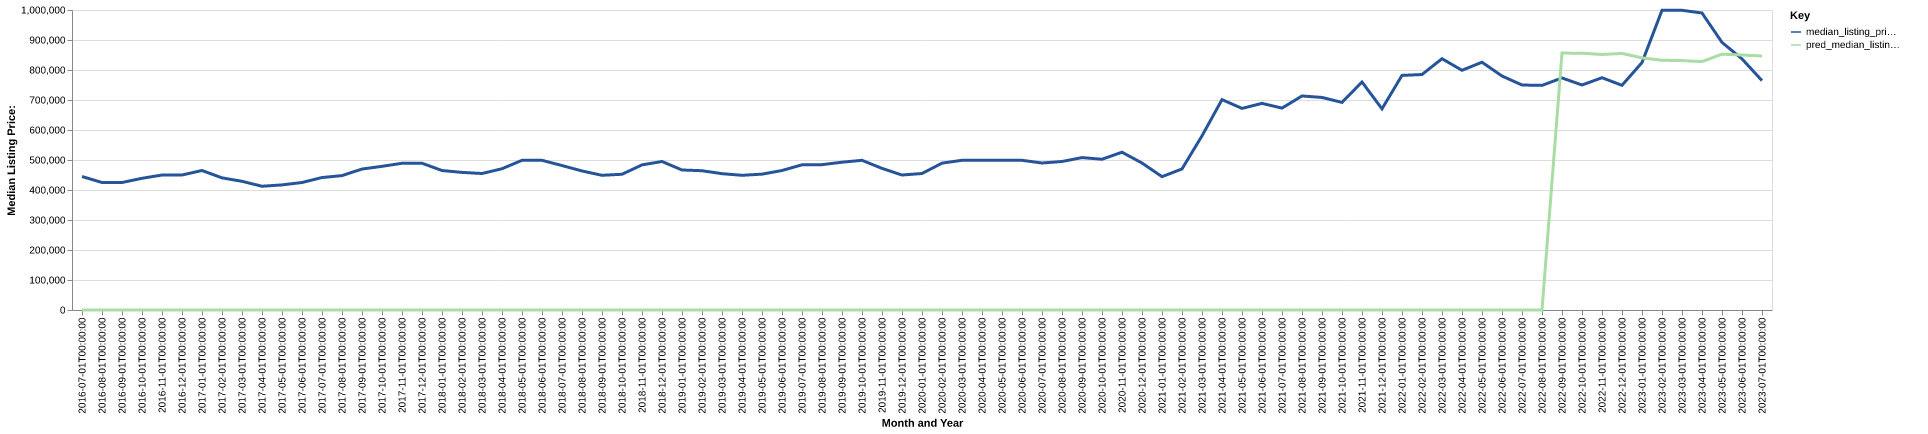

Values plotted in this chart, from the file beside it:
date, time_idx, median_listing_price, thirty_year_interest_rate_five, month, county_name, active_listing_count, median_days_on_market, pred_median_listing_price, month_year
2016-07-01, 0, 445000, 3.72, 7, leelanau, mi, 425.0, 65.0, 0, Jul-2016
2016-08-01, 1, 425000, 3.73, 8, leelanau, mi, 392.0, 85.0, 0, Aug-2016
2016-09-01, 2, 425000, 3.66, 9, leelanau, mi, 372.0, 100.0, 0, Sep-2016
2016-10-01, 3, 439000, 3.64, 10, leelanau, mi, 359.0, 114.0, 0, Oct-2016
2016-11-01, 4, 449950, 3.66, 11, leelanau, mi, 321.0, 133.0, 0, Nov-2016
2016-12-01, 5, 450000, 3.48, 12, leelanau, mi, 273.0, 143.0, 0, Dec-2016
2017-01-01, 6, 465000, 3.45, 1, leelanau, mi, 213.0, 138.0, 0, Jan-2017
2017-02-01, 7, 440500, 3.5, 2, leelanau, mi, 198.0, 150.0, 0, Feb-2017
2017-03-01, 8, 429000, 3.52, 3, leelanau, mi, 230.0, 128.0, 0, Mar-2017
2017-04-01, 9, 412500, 4.03, 4, leelanau, mi, 262.0, 85.0, 0, Apr-2017
2017-05-01, 10, 417000, 4.32, 5, leelanau, mi, 321.0, 57.0, 0, May-2017
2017-06-01, 11, 425000, 4.2, 6, leelanau, mi, 360.0, 58.0, 0, Jun-2017
2017-07-01, 12, 441500, 4.19, 7, leelanau, mi, 389.0, 66.0, 0, Jul-2017
2017-08-01, 13, 448000, 4.3, 8, leelanau, mi, 420.0, 78.0, 0, Aug-2017
2017-09-01, 14, 469900, 4.1, 9, leelanau, mi, 393.0, 92.0, 0, Sep-2017
2017-10-01, 15, 478875, 4.05, 10, leelanau, mi, 394.0, 100.0, 0, Oct-2017
2017-11-01, 16, 489125, 3.94, 11, leelanau, mi, 395.0, 104.0, 0, Nov-2017
2017-12-01, 17, 489250, 4.03, 12, leelanau, mi, 350.0, 120.0, 0, Dec-2017
2018-01-01, 18, 464925, 3.93, 1, leelanau, mi, 301.0, 113.0, 0, Jan-2018
2018-02-01, 19, 458675, 3.83, 2, leelanau, mi, 293.0, 122.0, 0, Feb-2018
2018-03-01, 20, 455000, 3.94, 3, leelanau, mi, 299.0, 151.0, 0, Mar-2018
2018-04-01, 21, 470875, 3.95, 4, leelanau, mi, 311.0, 176.0, 0, Apr-2018
2018-05-01, 22, 499000, 3.99, 5, leelanau, mi, 340.0, 128.0, 0, May-2018
2018-06-01, 23, 499000, 4.15, 6, leelanau, mi, 394.0, 76.0, 0, Jun-2018
2018-07-01, 24, 481500, 4.4, 7, leelanau, mi, 420.0, 79.0, 0, Jul-2018
2018-08-01, 25, 463475, 4.46, 8, leelanau, mi, 420.0, 90.0, 0, Aug-2018
2018-09-01, 26, 449000, 4.58, 9, leelanau, mi, 427.0, 100.0, 0, Sep-2018
2018-10-01, 27, 452475, 4.66, 10, leelanau, mi, 407.0, 100.0, 0, Oct-2018
2018-11-01, 28, 483750, 4.62, 11, leelanau, mi, 389.0, 94.0, 0, Nov-2018
2018-12-01, 29, 495000, 4.54, 12, leelanau, mi, 351.0, 116.0, 0, Dec-2018
2019-01-01, 30, 466750, 4.6, 1, leelanau, mi, 305.0, 116.0, 0, Jan-2019
2019-02-01, 31, 464250, 4.72, 2, leelanau, mi, 295.0, 132.0, 0, Feb-2019
2019-03-01, 32, 454429, 4.9, 3, leelanau, mi, 298.0, 122.0, 0, Mar-2019
2019-04-01, 33, 449000, 4.94, 4, leelanau, mi, 303.0, 106.0, 0, Apr-2019
2019-05-01, 34, 452850, 4.75, 5, leelanau, mi, 329.0, 65.0, 0, May-2019
2019-06-01, 35, 465000, 4.51, 6, leelanau, mi, 379.0, 57.0, 0, Jun-2019
2019-07-01, 36, 484000, 4.41, 7, leelanau, mi, 406.0, 62.0, 0, Jul-2019
2019-08-01, 37, 484455, 4.41, 8, leelanau, mi, 402.0, 68.0, 0, Aug-2019
2019-09-01, 38, 492636, 4.2, 9, leelanau, mi, 391.0, 75.0, 0, Sep-2019
2019-10-01, 39, 499000, 4.14, 10, leelanau, mi, 351.0, 83.0, 0, Oct-2019
2019-11-01, 40, 472000, 3.84, 11, leelanau, mi, 306.0, 95.0, 0, Nov-2019
2019-12-01, 41, 450000, 3.81, 12, leelanau, mi, 294.0, 105.0, 0, Dec-2019
2020-01-01, 42, 454950, 3.75, 1, leelanau, mi, 264.0, 119.0, 0, Jan-2020
2020-02-01, 43, 489500, 3.73, 2, leelanau, mi, 248.0, 125.0, 0, Feb-2020
2020-03-01, 44, 499000, 3.78, 3, leelanau, mi, 246.0, 108.0, 0, Mar-2020
2020-04-01, 45, 499000, 3.75, 4, leelanau, mi, 246.0, 117.0, 0, Apr-2020
2020-05-01, 46, 499000, 3.74, 5, leelanau, mi, 262.0, 112.0, 0, May-2020
2020-06-01, 47, 499000, 3.72, 6, leelanau, mi, 288.0, 88.0, 0, Jun-2020
2020-07-01, 48, 489975, 3.49, 7, leelanau, mi, 218.0, 70.0, 0, Jul-2020
2020-08-01, 49, 495000, 3.65, 8, leelanau, mi, 192.0, 80.0, 0, Aug-2020
2020-09-01, 50, 508000, 3.33, 9, leelanau, mi, 158.0, 83.0, 0, Sep-2020
2020-10-01, 51, 502500, 3.28, 10, leelanau, mi, 134.0, 58.0, 0, Oct-2020
2020-11-01, 52, 525950, 3.21, 11, leelanau, mi, 112.0, 73.0, 0, Nov-2020
2020-12-01, 53, 489950, 3.07, 12, leelanau, mi, 99.0, 83.0, 0, Dec-2020
2021-01-01, 54, 444450, 2.99, 1, leelanau, mi, 68.0, 100.0, 0, Jan-2021
2021-02-01, 55, 470200, 2.93, 2, leelanau, mi, 50.0, 125.0, 0, Feb-2021
2021-03-01, 56, 580475, 2.88, 3, leelanau, mi, 49.0, 66.0, 0, Mar-2021
2021-04-01, 57, 701250, 2.84, 4, leelanau, mi, 45.0, 31.0, 0, Apr-2021
2021-05-01, 58, 672000, 2.71, 5, leelanau, mi, 53.0, 35.0, 0, May-2021
2021-06-01, 59, 688725, 2.79, 6, leelanau, mi, 62.0, 38.0, 0, Jun-2021
... 25 more rows
